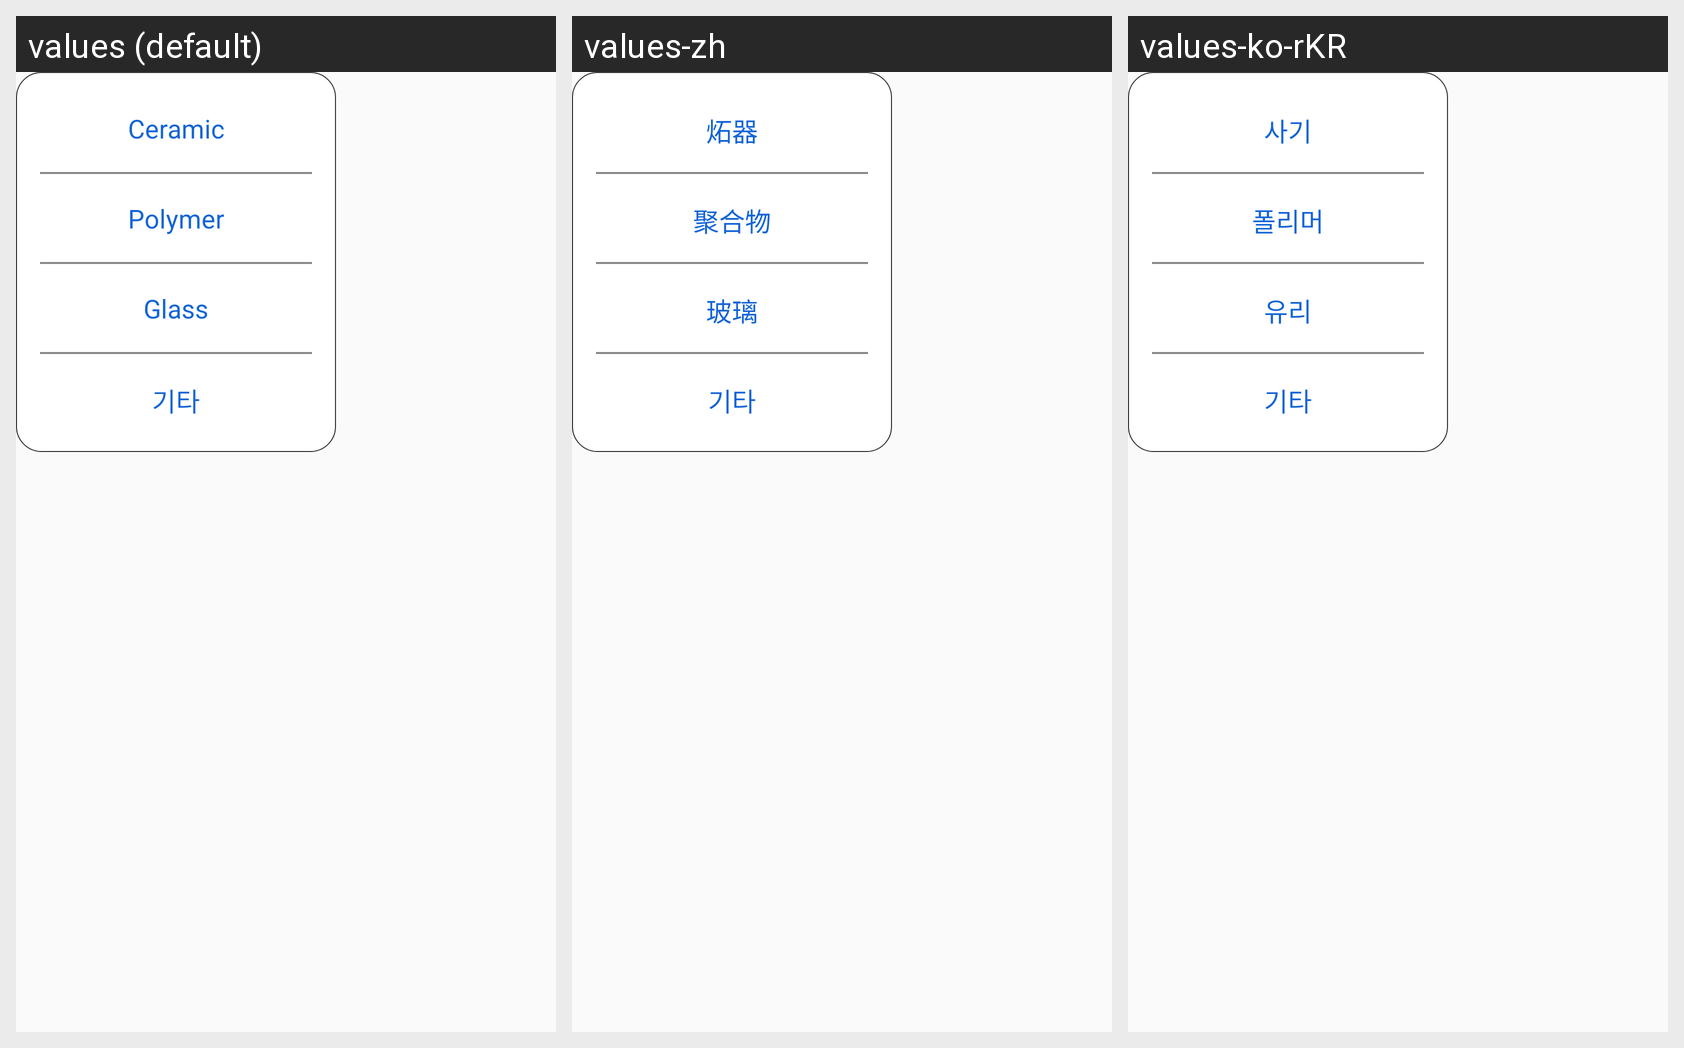

Here is an Android app screen in its default locale and in the app's own translations. Write out the translated-string differences for the strings that appear on this screen.
Android screen res/layout/d_select_abcd.xml rendered under 3 locales, left to right: values (default), values-zh, values-ko-rKR. Device: Nexus 5 (rendered at 1080×1920; each locale shown at half size, 540×960, under a caption strip naming it); theme Theme.AppCompat.Light.NoActionBar.FullScreen.
Strings drawn on this screen, with the default value and each locale's value (text and hints the layout hard-codes, and strings that could not be matched under every locale, appear in the picture but are not listed):

Ceramic
  values: Ceramic
  values-zh: 炻器
  values-ko-rKR: 사기

Polymer
  values: Polymer
  values-zh: 聚合物
  values-ko-rKR: 폴리머

Glass
  values: Glass
  values-zh: 玻璃
  values-ko-rKR: 유리
